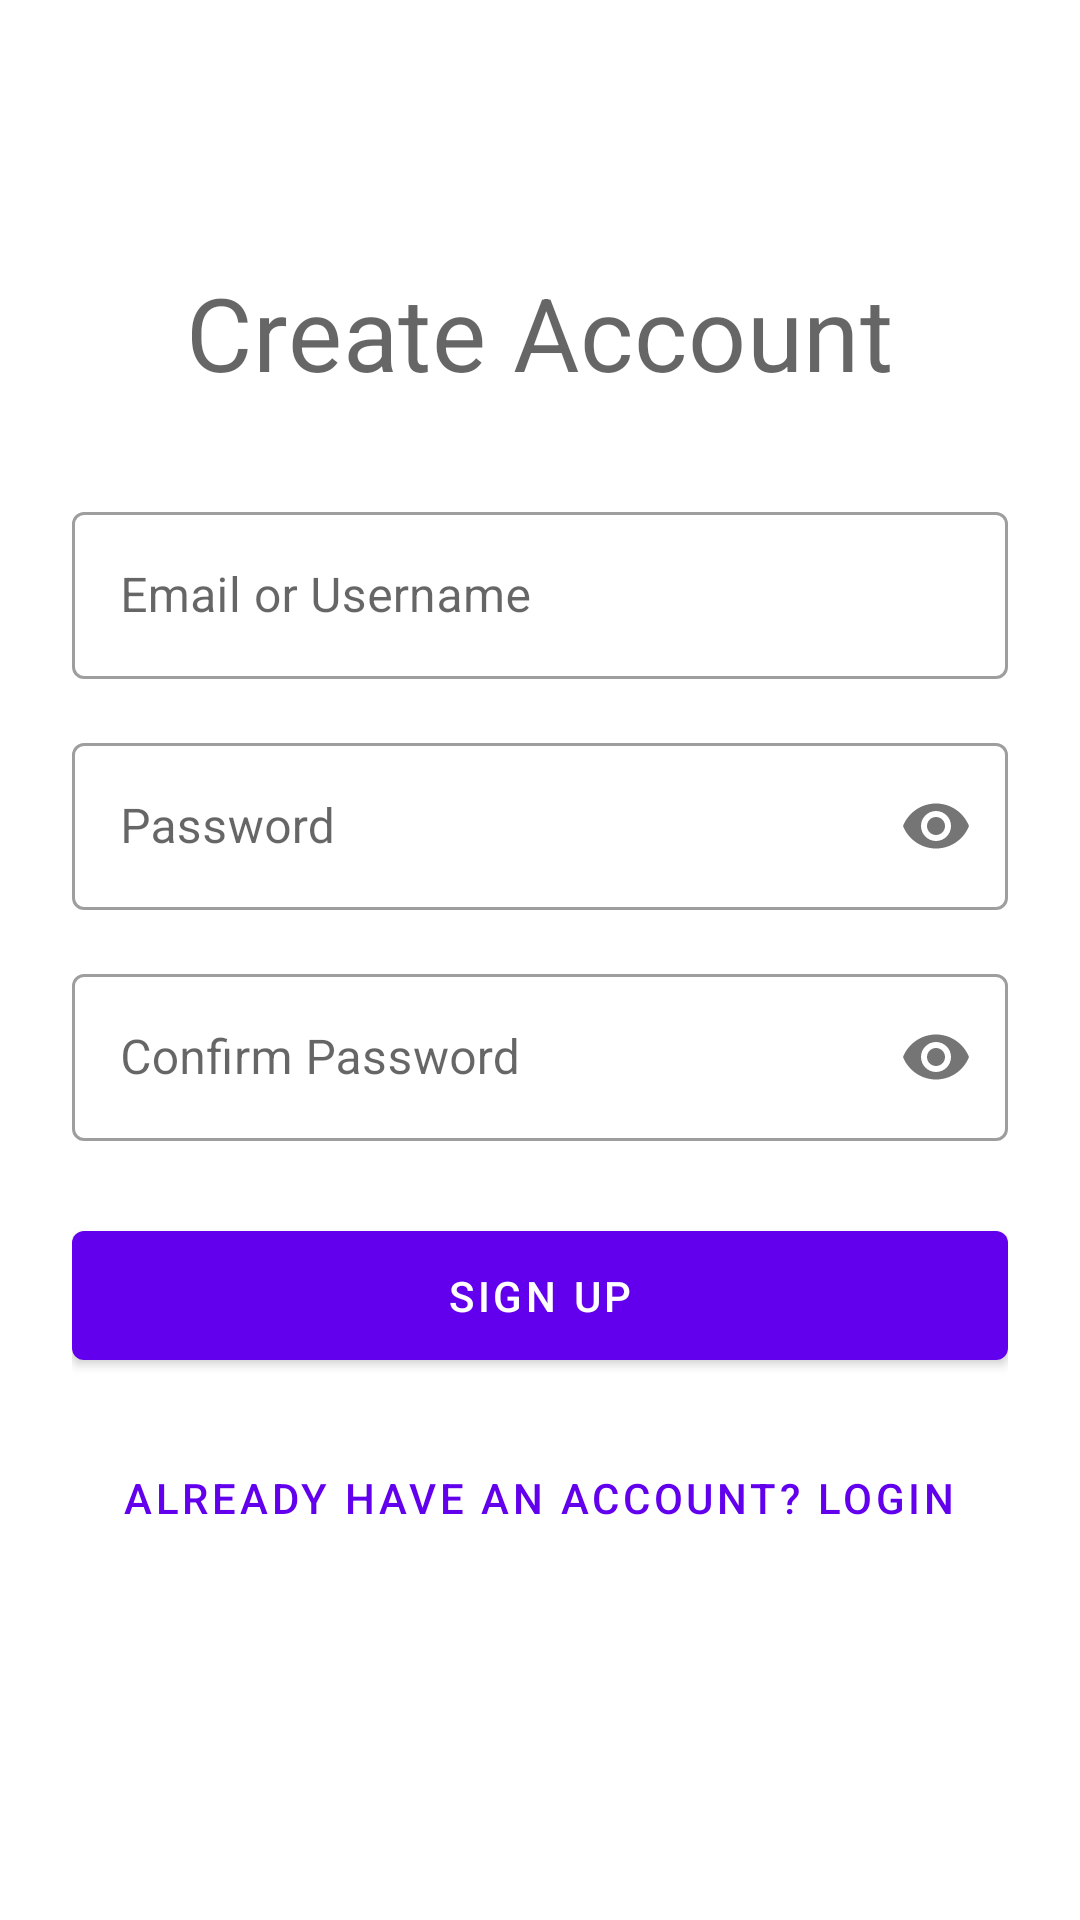

Layout XML and referenced resources for this Android screen:
<!-- AndroidManifest.xml: application theme Theme.MultiModeTaskManager -->
<!-- res/layout/activity_signup.xml -->
<?xml version="1.0" encoding="utf-8"?>
<LinearLayout
    xmlns:android="http://schemas.android.com/apk/res/android"
    xmlns:app="http://schemas.android.com/apk/res-auto"
    xmlns:tools="http://schemas.android.com/tools"
    android:layout_width="match_parent"
    android:layout_height="match_parent"
    android:orientation="vertical"
    android:gravity="center_horizontal"
    android:padding="24dp"
    tools:context=".activities.SignUpActivity">

    <TextView
        android:layout_width="wrap_content"
        android:layout_height="wrap_content"
        android:text="Create Account"
        android:textAppearance="?attr/textAppearanceHeadline4"
        android:layout_marginTop="64dp"
        android:layout_marginBottom="32dp"/>

    <com.google.android.material.textfield.TextInputLayout
        android:id="@+id/text_input_layout_email_signup"
        android:layout_width="match_parent"
        android:layout_height="wrap_content"
        android:layout_marginBottom="16dp"
        android:hint="Email or Username"
        style="@style/Widget.MaterialComponents.TextInputLayout.OutlinedBox">

        <com.google.android.material.textfield.TextInputEditText
            android:id="@+id/edit_text_email_signup"
            android:layout_width="match_parent"
            android:layout_height="wrap_content"
            android:inputType="textEmailAddress" />
    </com.google.android.material.textfield.TextInputLayout>

    <com.google.android.material.textfield.TextInputLayout
        android:id="@+id/text_input_layout_password_signup"
        android:layout_width="match_parent"
        android:layout_height="wrap_content"
        android:layout_marginBottom="16dp"
        android:hint="Password"
        app:passwordToggleEnabled="true"
        style="@style/Widget.MaterialComponents.TextInputLayout.OutlinedBox">

        <com.google.android.material.textfield.TextInputEditText
            android:id="@+id/edit_text_password_signup"
            android:layout_width="match_parent"
            android:layout_height="wrap_content"
            android:inputType="textPassword" />
    </com.google.android.material.textfield.TextInputLayout>

    <com.google.android.material.textfield.TextInputLayout
        android:id="@+id/text_input_layout_confirm_password_signup"
        android:layout_width="match_parent"
        android:layout_height="wrap_content"
        android:layout_marginBottom="24dp"
        android:hint="Confirm Password"
        app:passwordToggleEnabled="true"
        style="@style/Widget.MaterialComponents.TextInputLayout.OutlinedBox">

        <com.google.android.material.textfield.TextInputEditText
            android:id="@+id/edit_text_confirm_password_signup"
            android:layout_width="match_parent"
            android:layout_height="wrap_content"
            android:inputType="textPassword" />
    </com.google.android.material.textfield.TextInputLayout>

    <com.google.android.material.button.MaterialButton
        android:id="@+id/button_signup"
        android:layout_width="match_parent"
        android:layout_height="wrap_content"
        android:text="Sign Up"
        android:paddingVertical="12dp"
        android:layout_marginBottom="16dp" />

    <com.google.android.material.button.MaterialButton
        android:id="@+id/button_go_to_login"
        android:layout_width="wrap_content"
        android:layout_height="wrap_content"
        android:text="Already have an account? Login"
        style="@style/Widget.MaterialComponents.Button.TextButton" />

</LinearLayout>
<!-- resources referenced by this layout -->
<resources>
  <style name="Theme.MultiModeTaskManager" parent="Theme.MaterialComponents.DayNight.NoActionBar">
          <item name="colorPrimary">@color/purple_500</item>
          <item name="colorPrimaryVariant">@color/purple_700</item>
          <item name="colorOnPrimary">@color/white</item>
          <item name="colorSecondary">@color/teal_200</item>
          <item name="colorOnSecondary">@color/black</item>
          <item name="android:statusBarColor" tools:targetApi="l">@color/purple_700</item>
      </style>
  <color name="purple_500">#6200EE</color>
  <color name="purple_700">#3700B3</color>
  <color name="white">#FFFFFF</color>
  <color name="teal_200">#03DAC5</color>
  <color name="black">#000000</color>
</resources>
